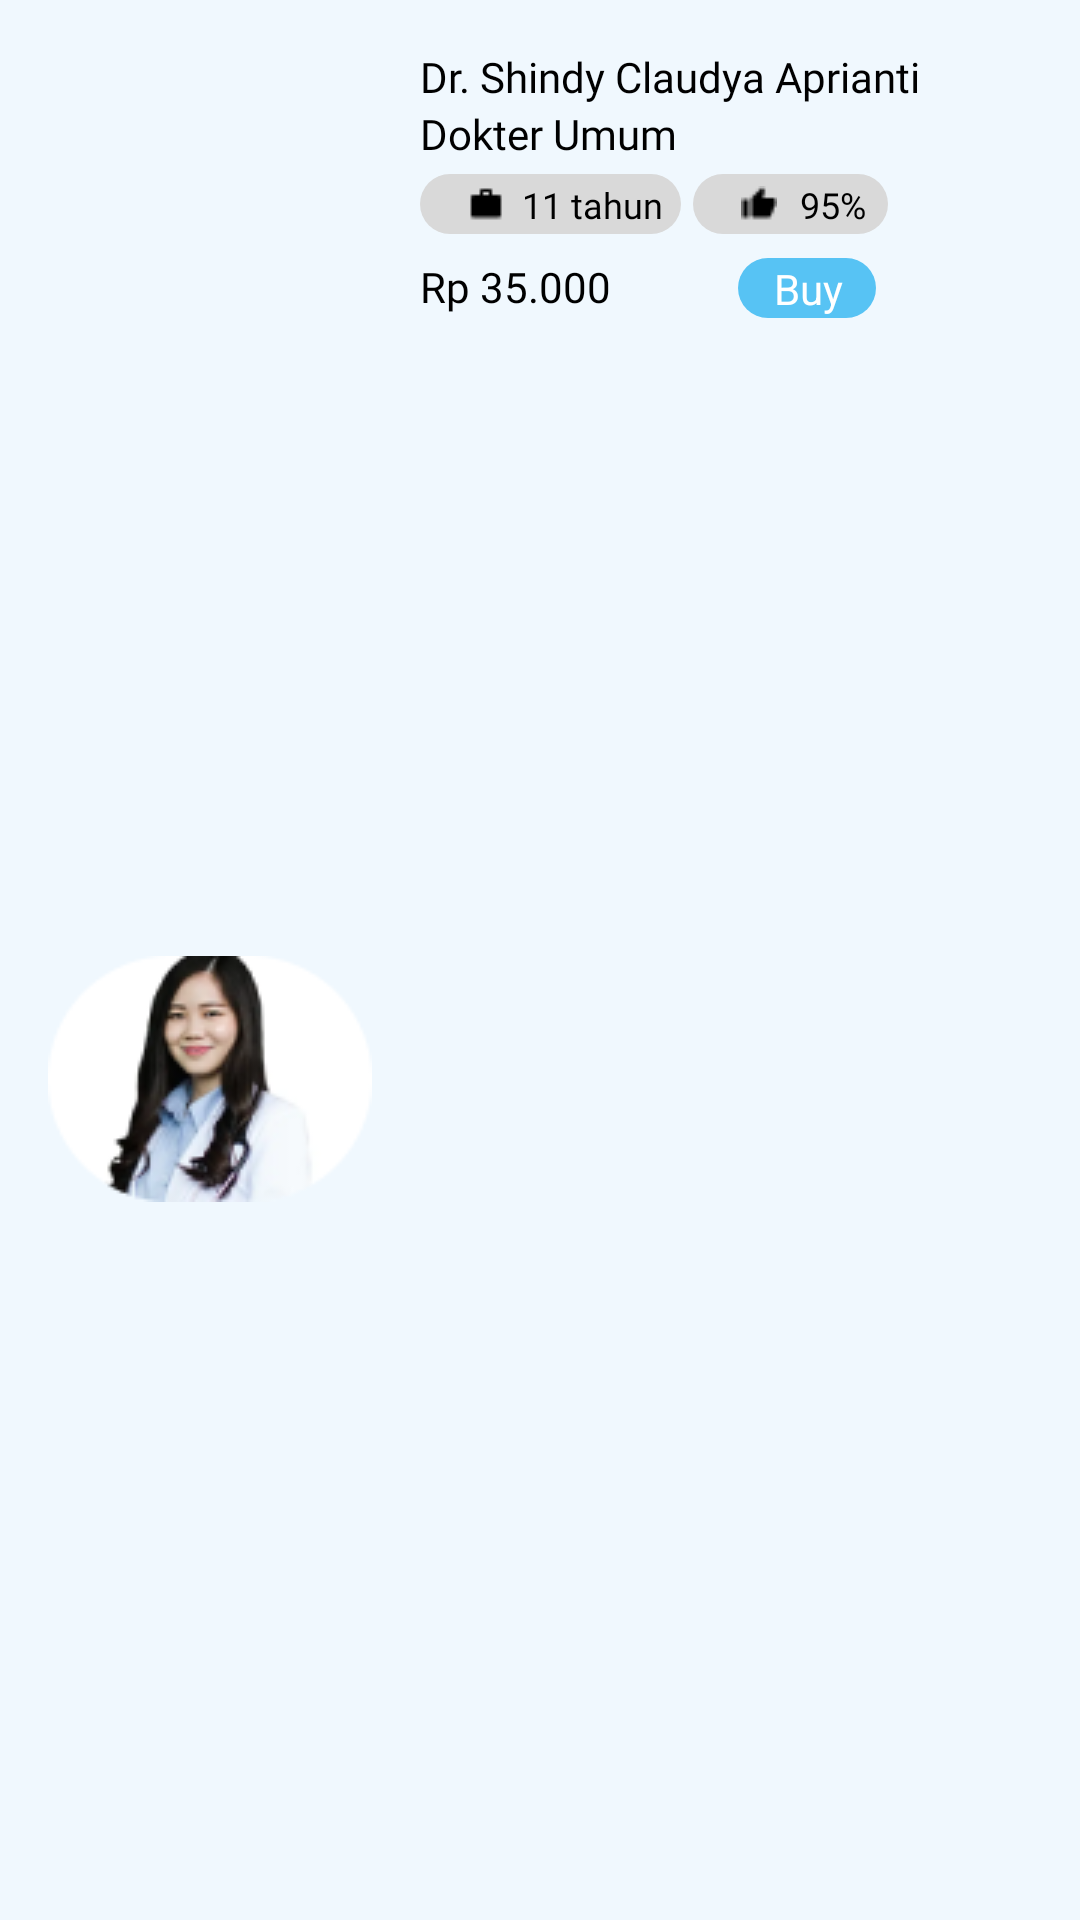

Android layout source for this screen:
<!-- AndroidManifest.xml: application theme Theme.InsightED -->
<!-- res/layout/psikolog_list.xml -->
<?xml version="1.0" encoding="utf-8"?>
<androidx.constraintlayout.widget.ConstraintLayout xmlns:android="http://schemas.android.com/apk/res/android"
    xmlns:app="http://schemas.android.com/apk/res-auto"
    xmlns:tools="http://schemas.android.com/tools"
    android:layout_width="match_parent"
    android:layout_height="wrap_content"
    android:background="@color/background_color">

    <ImageView
        android:id="@+id/psikologIMG"
        android:layout_width="108dp"
        android:layout_height="82dp"
        android:layout_marginStart="16dp"
        app:layout_constraintBottom_toBottomOf="parent"
        app:layout_constraintStart_toStartOf="parent"
        app:layout_constraintTop_toTopOf="parent"
        app:layout_constraintVertical_bias="0.571"
        app:shapeAppearanceOverlay="@style/CustomShapeAppearance"
        app:srcCompat="@drawable/psikolog" />

    <TextView
        android:id="@+id/namaPsikolog"
        android:layout_width="wrap_content"
        android:layout_height="wrap_content"
        android:layout_marginStart="16dp"
        android:layout_marginTop="16dp"
        android:fontFamily="@font/nunito_sans_semibold"
        android:text="Dr. Shindy Claudya Aprianti"
        android:textColor="#000000"
        app:layout_constraintStart_toEndOf="@+id/psikologIMG"
        app:layout_constraintTop_toTopOf="parent" />

    <TextView
        android:id="@+id/jabatanPsikolog"
        android:layout_width="wrap_content"
        android:layout_height="wrap_content"
        android:layout_marginStart="16dp"
        android:fontFamily="@font/nunito_sans_semibold"
        android:text="Dokter Umum"
        android:textColor="#000000"
        app:layout_constraintStart_toEndOf="@+id/psikologIMG"
        app:layout_constraintTop_toBottomOf="@+id/namaPsikolog" />

    <androidx.appcompat.widget.Toolbar
        android:id="@+id/toolbar5"
        android:layout_width="87dp"
        android:layout_height="20dp"
        android:layout_marginStart="16dp"
        android:layout_marginTop="4dp"
        android:background="@drawable/like"
        app:layout_constraintStart_toEndOf="@+id/psikologIMG"
        app:layout_constraintTop_toBottomOf="@+id/jabatanPsikolog">

        <ImageView
            android:id="@+id/imageView6"
            android:layout_width="wrap_content"
            android:layout_height="wrap_content"
            app:srcCompat="@drawable/job" />

        <androidx.constraintlayout.widget.ConstraintLayout
            android:layout_width="match_parent"
            android:layout_height="match_parent">


            <TextView
                android:id="@+id/pengalaman"
                android:layout_width="wrap_content"
                android:layout_height="wrap_content"
                android:fontFamily="@font/nunito_sans_semibold"
                android:text="11 tahun"
                android:textColor="#000000"
                android:textSize="12sp"
                app:layout_constraintBottom_toBottomOf="parent"
                app:layout_constraintEnd_toEndOf="parent"
                app:layout_constraintStart_toStartOf="parent"
                app:layout_constraintTop_toTopOf="parent" />
        </androidx.constraintlayout.widget.ConstraintLayout>
    </androidx.appcompat.widget.Toolbar>

    <androidx.appcompat.widget.Toolbar
        android:id="@+id/toolbar4"
        android:layout_width="65dp"
        android:layout_height="20dp"
        android:layout_marginStart="4dp"
        android:layout_marginTop="4dp"
        android:background="@drawable/like"
        app:layout_constraintStart_toEndOf="@+id/toolbar5"
        app:layout_constraintTop_toBottomOf="@+id/jabatanPsikolog">

        <ImageView
            android:id="@+id/imageView7"
            android:layout_width="wrap_content"
            android:layout_height="wrap_content"
            app:srcCompat="@drawable/recomend"
            tools:layout_editor_absoluteX="16dp"
            tools:layout_editor_absoluteY="4dp" />

        <androidx.constraintlayout.widget.ConstraintLayout
            android:layout_width="match_parent"
            android:layout_height="match_parent">


            <TextView
                android:id="@+id/rating"
                android:layout_width="wrap_content"
                android:layout_height="wrap_content"
                android:fontFamily="@font/nunito_sans_semibold"
                android:text="95%"
                android:textColor="#000000"
                android:textSize="12sp"
                app:layout_constraintBottom_toBottomOf="parent"
                app:layout_constraintEnd_toEndOf="parent"
                app:layout_constraintStart_toStartOf="parent"
                app:layout_constraintTop_toTopOf="parent" />
        </androidx.constraintlayout.widget.ConstraintLayout>
    </androidx.appcompat.widget.Toolbar>

    <TextView
        android:id="@+id/harga"
        android:layout_width="wrap_content"
        android:layout_height="wrap_content"
        android:layout_marginStart="16dp"
        android:layout_marginTop="8dp"
        android:fontFamily="@font/nunito_sans_semibold"
        android:text="Rp 35.000"
        android:textColor="#000000"
        app:layout_constraintStart_toEndOf="@+id/psikologIMG"
        app:layout_constraintTop_toBottomOf="@+id/toolbar5" />

    <androidx.appcompat.widget.Toolbar
        android:id="@+id/toolbar6"
        android:layout_width="46dp"
        android:layout_height="20dp"
        android:layout_marginTop="8dp"
        android:layout_marginEnd="68dp"
        android:background="@drawable/buy"
        app:layout_constraintEnd_toEndOf="parent"
        app:layout_constraintTop_toBottomOf="@+id/toolbar4">

    </androidx.appcompat.widget.Toolbar>

    <TextView
        android:layout_width="wrap_content"
        android:layout_height="wrap_content"
        android:text="Buy"
        android:textColor="#FFFFFF"
        app:layout_constraintBottom_toBottomOf="@+id/toolbar6"
        app:layout_constraintEnd_toEndOf="@+id/toolbar6"
        app:layout_constraintHorizontal_bias="0.521"
        app:layout_constraintStart_toStartOf="@+id/toolbar6"
        app:layout_constraintTop_toTopOf="@+id/toolbar6"
        tools:text="Buy" />


</androidx.constraintlayout.widget.ConstraintLayout>
<!-- resources referenced by this layout -->
<resources>
  <color name="background_color">#f0f8fe</color>
  <!-- drawable buy (drawable) -->
  <?xml version="1.0" encoding="utf-8"?>
  <layer-list xmlns:android="http://schemas.android.com/apk/res/android">
  
      <item>
          <shape android:shape="rectangle">
              <solid android:color="@color/buy" />
              <corners
                  android:bottomLeftRadius="17dp"
                  android:bottomRightRadius="17dp"
                  android:topLeftRadius="17dp"
                  android:topRightRadius="17dp" />
          </shape>
      </item>
  
  </layer-list>
  <!-- drawable job: png bitmap (drawable, 173 bytes) -->
  <!-- drawable like (drawable) -->
  <?xml version="1.0" encoding="utf-8"?>
  <selector xmlns:android="http://schemas.android.com/apk/res/android">
      <item>
          <shape android:shape="rectangle">
              <solid android:color="@color/grey" />
              <corners
                  android:bottomLeftRadius="10dp"
                  android:bottomRightRadius="10dp"
                  android:topLeftRadius="10dp"
                  android:topRightRadius="10dp" />
          </shape>
      </item>
  </selector>
  <!-- drawable psikolog: png bitmap (drawable, 11397 bytes) -->
  <!-- drawable recomend: png bitmap (drawable, 216 bytes) -->
  <style name="CustomShapeAppearance" parent="ShapeAppearance.MaterialComponents.SmallComponent">
          <item name="cornerFamily">rounded</item>
          <item name="cornerSize">16dp</item>
      </style>
  <style name="Theme.InsightED" parent="Theme.MaterialComponents.DayNight.NoActionBar">
          
          <item name="colorPrimary">@color/purple_500</item>
          <item name="colorPrimaryVariant">@color/purple_700</item>
          <item name="colorOnPrimary">@color/white</item>
          
          <item name="colorSecondary">@color/teal_200</item>
          <item name="colorSecondaryVariant">@color/teal_700</item>
          <item name="colorOnSecondary">@color/black</item>
          
          <item name="android:statusBarColor">?attr/colorPrimaryVariant</item>
          
      </style>
  <color name="buy">#57c3f4</color>
  <color name="grey">#d9d9d9</color>
  <color name="purple_500">#FF6200EE</color>
  <color name="purple_700">#FF3700B3</color>
  <color name="white">#FFFFFFFF</color>
  <color name="teal_200">#FF03DAC5</color>
  <color name="teal_700">#FF018786</color>
  <color name="black">#FF000000</color>
</resources>
